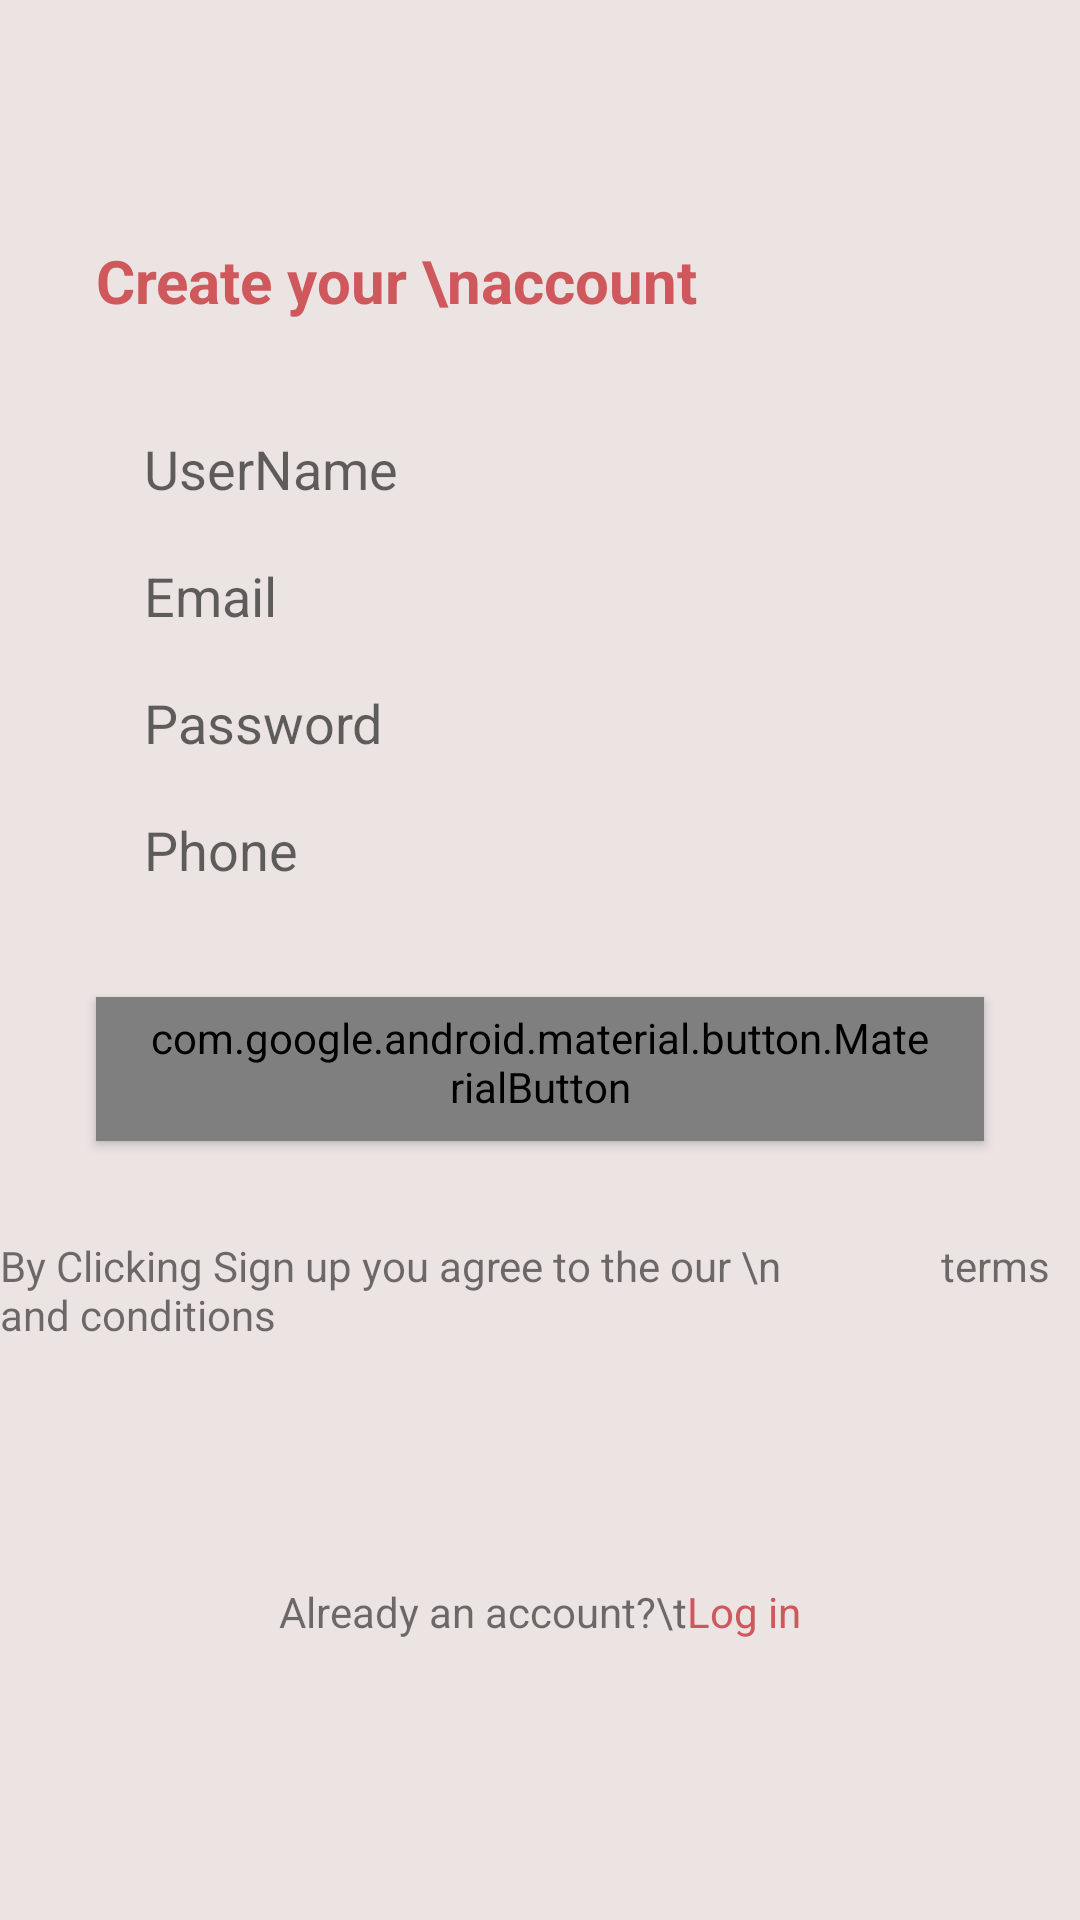

The Android layout XML behind this screen, and the referenced resources:
<!-- AndroidManifest.xml: application theme Platform.MaterialComponents.Light -->
<!-- res/layout/activity_sign_up.xml -->
<?xml version="1.0" encoding="utf-8"?>
<LinearLayout xmlns:android="http://schemas.android.com/apk/res/android"
    xmlns:tools="http://schemas.android.com/tools"
    android:layout_width="match_parent"
    android:layout_height="match_parent"
    xmlns:app="http://schemas.android.com/apk/res-auto"
    tools:context=".activities.LoginActivity"
    android:orientation="vertical"
    android:background="@color/bg_log_in">
    <ImageView
        android:id="@+id/ivBack"
        android:layout_width="wrap_content"
        android:layout_height="wrap_content"
        android:src="@drawable/ic_baseline_arrow_back_ios_24"
        android:layout_marginStart="@dimen/margin_medium_2"
        android:layout_marginTop="@dimen/margin_xxlarge"/>
    <TextView
        android:layout_width="wrap_content"
        android:layout_height="wrap_content"
        android:text="Create your \naccount"
        android:textColor="@color/text_color"
        android:textStyle="bold"
        android:layout_marginStart="@dimen/margin_xlarge"
        android:layout_marginTop="@dimen/margin_xlarge"
        android:textSize="@dimen/text_regular_3x"/>

    <EditText
        android:id="@+id/etUserName"
        android:layout_width="fill_parent"
        android:layout_height="wrap_content"
        android:padding="5dip"
        android:hint="UserName"
        android:layout_marginStart="@dimen/margin_xlarge"
        android:layout_marginEnd="@dimen/margin_xlarge"
        android:layout_marginTop="@dimen/margin_xlarge"
        android:paddingStart="@dimen/margin_medium_2"
        android:background="@drawable/rounded_corner_edittext"/>
    <EditText
        android:id="@+id/etEmailUP"
        android:layout_width="fill_parent"
        android:layout_height="wrap_content"
        android:padding="5dip"
        android:hint="Email"
        android:layout_marginStart="@dimen/margin_xlarge"
        android:layout_marginEnd="@dimen/margin_xlarge"
        android:layout_marginTop="@dimen/margin_medium"
        android:paddingStart="@dimen/margin_medium_2"
        android:background="@drawable/rounded_corner_edittext" />
    <EditText
        android:id="@+id/etPasswordUP"
        android:layout_width="fill_parent"
        android:layout_height="wrap_content"
        android:padding="5dip"
        android:hint="Password"
        android:layout_marginStart="@dimen/margin_xlarge"
        android:layout_marginEnd="@dimen/margin_xlarge"
        android:layout_marginTop="@dimen/margin_medium"
        android:paddingStart="@dimen/margin_medium_2"
        android:background="@drawable/rounded_corner_edittext" />
    <EditText
        android:id="@+id/etPhone"
        android:layout_width="fill_parent"
        android:layout_height="wrap_content"
        android:padding="5dip"
        android:hint="Phone"
        android:layout_marginStart="@dimen/margin_xlarge"
        android:layout_marginEnd="@dimen/margin_xlarge"
        android:layout_marginTop="@dimen/margin_medium"
        android:paddingStart="@dimen/margin_medium_2"
        android:background="@drawable/rounded_corner_edittext" />
    <com.google.android.material.button.MaterialButton
        android:id="@+id/btnSignUp"
        style="@style/Widget.MaterialComponents.Button"
        android:layout_width="match_parent"
        android:layout_height="wrap_content"
        android:layout_gravity="center"
        android:text="Sign Up"
        android:textAllCaps="false"
        android:gravity="center"
        android:layout_marginStart="@dimen/margin_xlarge"
        android:layout_marginEnd="@dimen/margin_xlarge"
        android:layout_marginTop="@dimen/margin_xlarge"
        app:shapeAppearanceOverlay="@style/ShapeAppearanceOverlay.MyApp.Button.round"/>
    <TextView
        android:layout_width="wrap_content"
        android:layout_height="wrap_content"
        android:text="By Clicking Sign up you agree to the our \n                terms and conditions"
        android:layout_marginTop="@dimen/margin_xlarge"
        android:layout_gravity="center"/>
    <RelativeLayout
        android:layout_width="wrap_content"
        android:layout_height="wrap_content"
        android:layout_marginTop="80dp"
        android:layout_gravity="center">
        <TextView
            android:id="@+id/tvOne"
            android:layout_width="wrap_content"
            android:layout_height="wrap_content"
            android:text="Already an account?\t" />
        <TextView
            android:id="@+id/btnLogin"
            android:layout_width="wrap_content"
            android:layout_height="wrap_content"
            android:text="Log in"
            android:layout_toRightOf="@+id/tvOne"
            android:textColor="@color/text_color"
            />
    </RelativeLayout>



</LinearLayout>
<!-- resources referenced by this layout -->
<resources>
  <color name="bg_log_in">#FDECE3E3</color>
  <color name="text_color">#CE585C</color>
  <dimen name="margin_medium">8dp</dimen>
  <dimen name="margin_medium_2">16dp</dimen>
  <dimen name="margin_xlarge">32dp</dimen>
  <dimen name="margin_xxlarge">48dp</dimen>
  <dimen name="text_regular_3x">20sp</dimen>
  <style name="ShapeAppearanceOverlay.MyApp.Button.round" parent="">
          <item name="cornerFamily">rounded</item>
          <item name="cornerSizeTopRight">40dp</item>
          <item name="cornerSizeBottomRight">40dp</item>
          <item name="cornerSizeBottomLeft">40dp</item>
          <item name="cornerSizeTopLeft">40dp</item>
      </style>
</resources>
